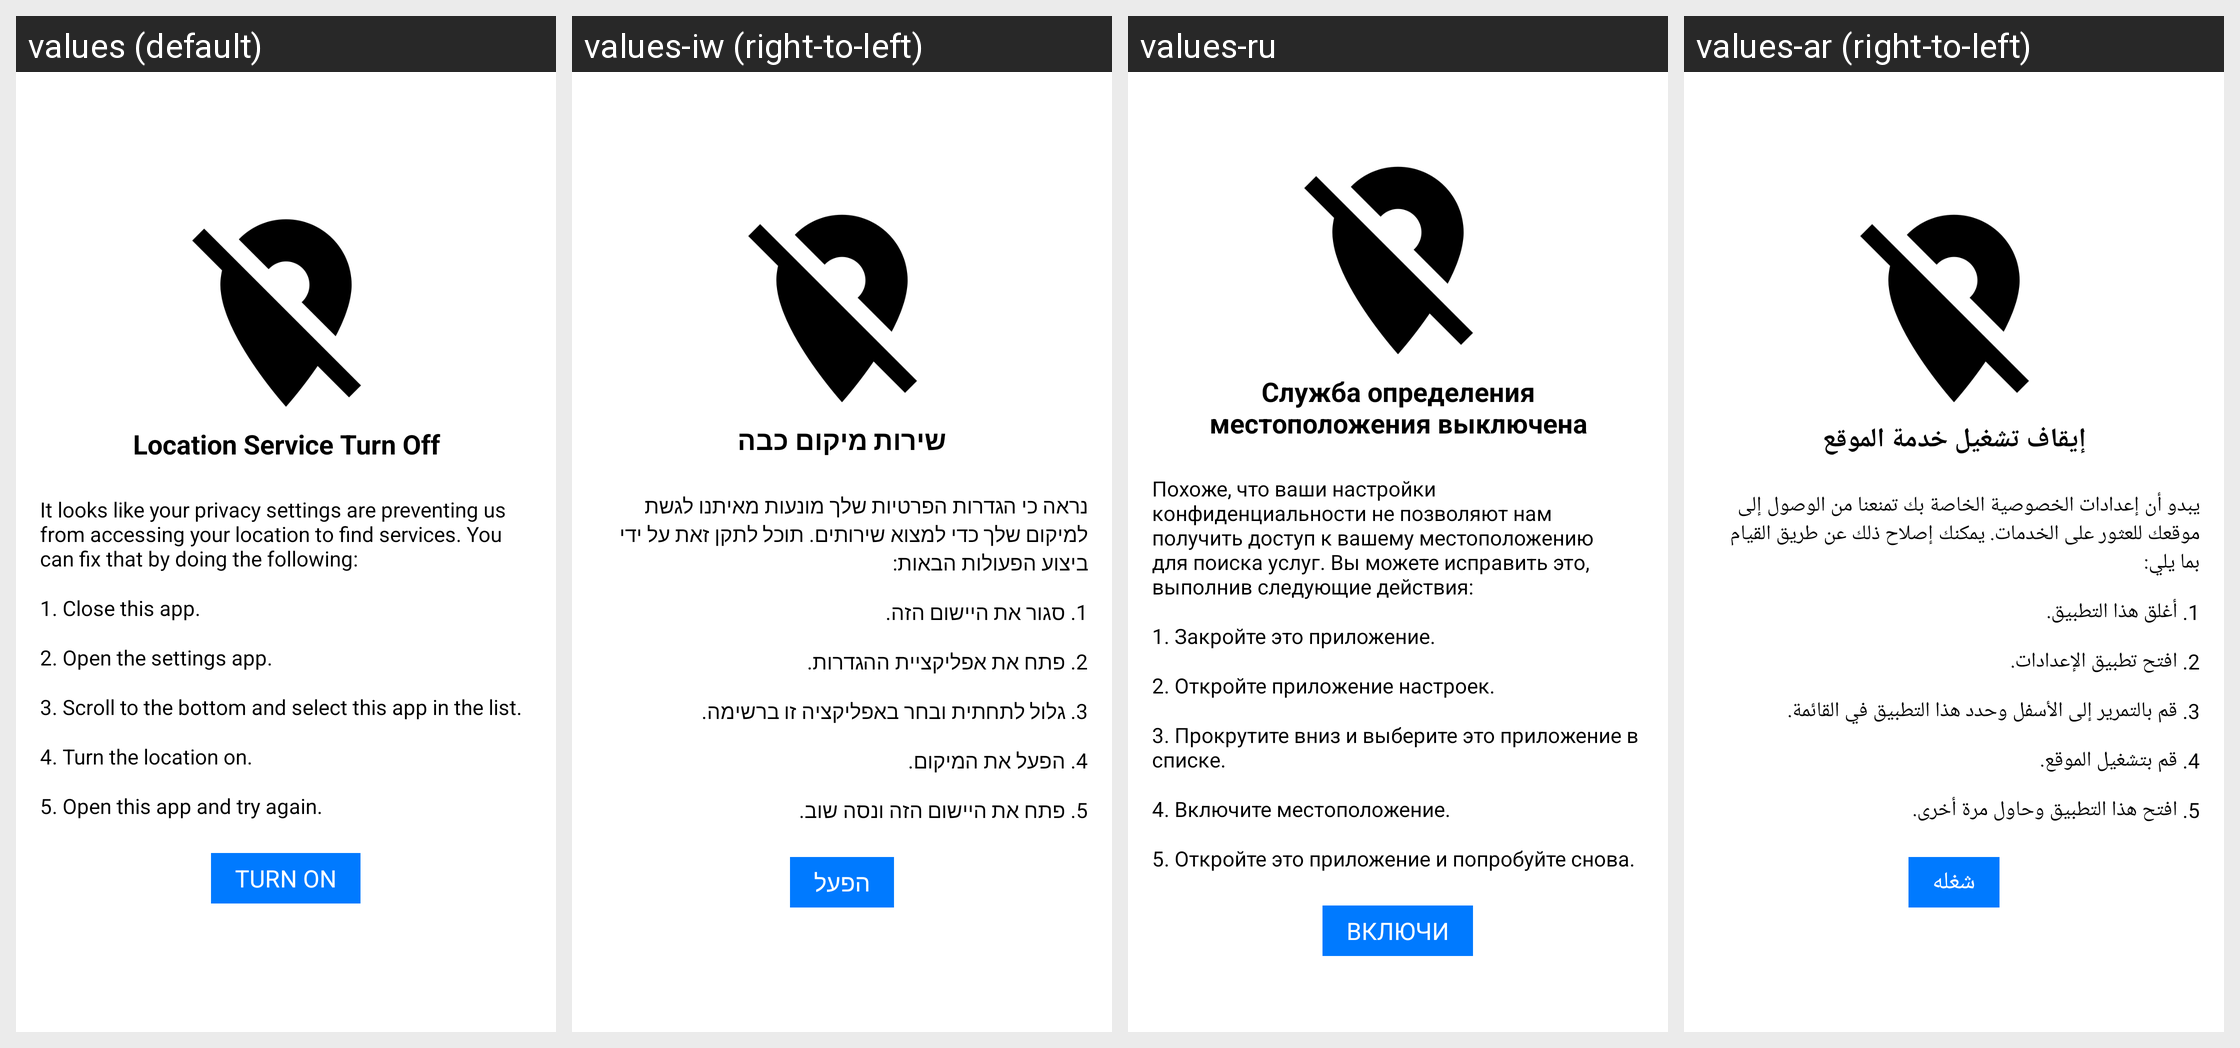

This grid shows one Android layout under several languages. Give, for every string resource on the screen, its name, the default text and each shown locale's text.
Android screen res/layout/layout_gps_disable.xml rendered under 4 locales, left to right: values (default), values-iw (right-to-left), values-ru, values-ar (right-to-left). Device: Nexus 5 (rendered at 1080×1920; each locale shown at half size, 540×960, under a caption strip naming it); theme AppTheme.
Other locales in the repository, not shown: values-de, values-es, values-fr, values-zh.
Strings drawn on this screen, with the default value and each locale's value (text and hints the layout hard-codes, and strings that could not be matched under every locale, appear in the picture but are not listed):

loc_service_off
  values: Location Service Turn Off
  values-iw: שירות מיקום כבה
  values-ru: Служба определения местоположения выключена
  values-ar: إيقاف تشغيل خدمة الموقع

lbl_gps
  values: It looks like your privacy settings are preventing us from accessing your location to find services. You can fix that by doing the following:
  values-iw: נראה כי הגדרות הפרטיות שלך מונעות מאיתנו לגשת למיקום שלך כדי למצוא שירותים. תוכל לתקן זאת על ידי ביצוע הפעולות הבאות:
  values-ru: Похоже, что ваши настройки конфиденциальности не позволяют нам получить доступ к вашему местоположению для поиска услуг. Вы можете исправить это, выполнив следующие действия:
  values-ar: يبدو أن إعدادات الخصوصية الخاصة بك تمنعنا من الوصول إلى موقعك للعثور على الخدمات. يمكنك إصلاح ذلك عن طريق القيام بما يلي:

step_one
  values: 1. Close this app.
  values-iw: 1. סגור את היישום הזה.
  values-ru: 1. Закройте это приложение.
  values-ar: 1. أغلق هذا التطبيق.

step_two
  values: 2. Open the settings app.
  values-iw: 2. פתח את אפליקציית ההגדרות.
  values-ru: 2. Откройте приложение настроек.
  values-ar: 2. افتح تطبيق الإعدادات.

step_three
  values: 3. Scroll to the bottom and select this app in the list.
  values-iw: 3. גלול לתחתית ובחר באפליקציה זו ברשימה.
  values-ru: 3. Прокрутите вниз и выберите это приложение в списке.
  values-ar: 3. قم بالتمرير إلى الأسفل وحدد هذا التطبيق في القائمة.

step_four
  values: 4. Turn the location on.
  values-iw: 4. הפעל את המיקום.
  values-ru: 4. Включите местоположение.
  values-ar: 4. قم بتشغيل الموقع.

step_five
  values: 5. Open this app and try again.
  values-iw: 5. פתח את היישום הזה ונסה שוב.
  values-ru: 5. Откройте это приложение и попробуйте снова.
  values-ar: 5. افتح هذا التطبيق وحاول مرة أخرى.

turn_on
  values: Turn On
  values-iw: הפעל
  values-ru: Включи
  values-ar: شغله
